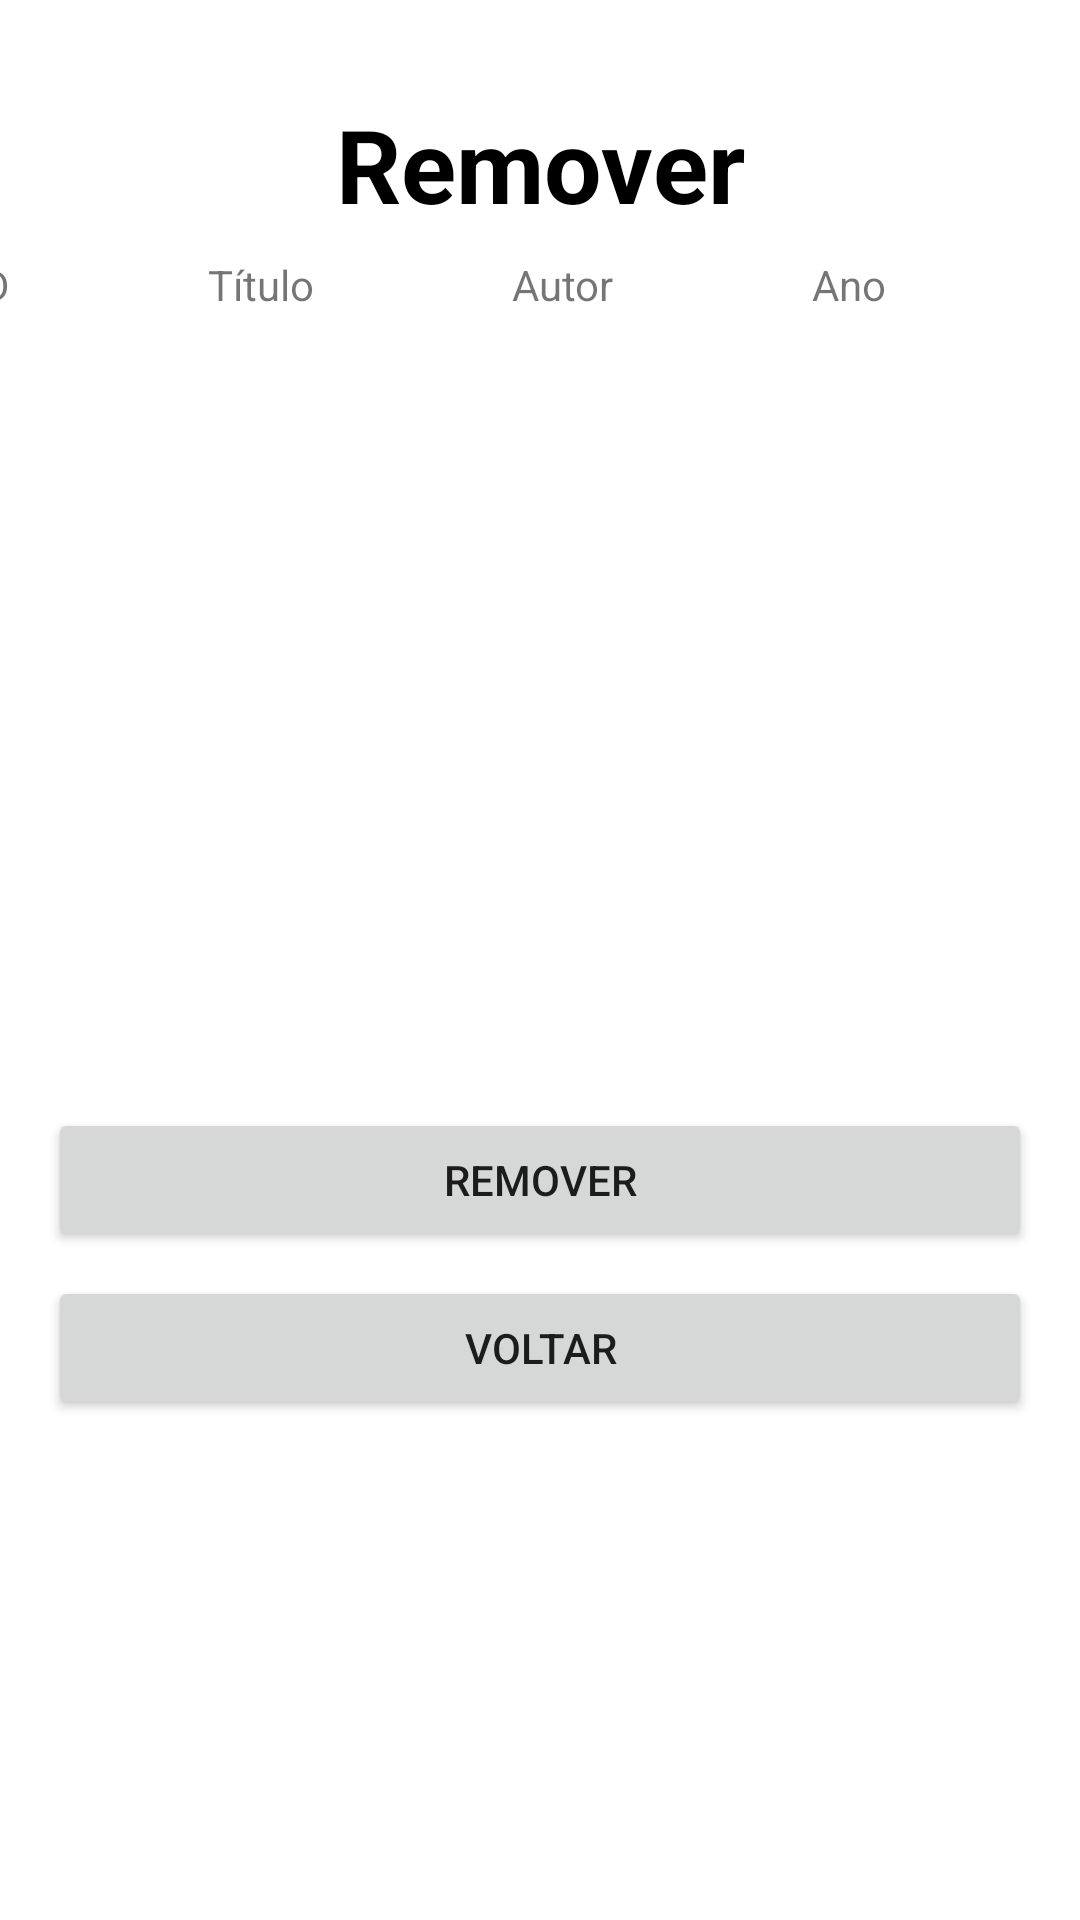

Produce the Android XML layout that renders to this screen, including the resource entries it uses.
<!-- AndroidManifest.xml: application theme Theme.BibliotecaUnir -->
<!-- res/layout/activity_remover.xml -->
<?xml version="1.0" encoding="utf-8"?>
<androidx.constraintlayout.widget.ConstraintLayout xmlns:android="http://schemas.android.com/apk/res/android"
    xmlns:app="http://schemas.android.com/apk/res-auto"
    xmlns:tools="http://schemas.android.com/tools"
    android:layout_width="match_parent"
    android:layout_height="match_parent"
    tools:context=".Remover">

    <Button
        android:id="@+id/btn_voltar2"
        android:layout_width="0dp"
        android:layout_height="wrap_content"
        android:layout_marginStart="16dp"
        android:layout_marginTop="8dp"
        android:layout_marginEnd="16dp"
        android:text="Voltar"
        app:layout_constraintEnd_toEndOf="parent"
        app:layout_constraintHorizontal_bias="0.0"
        app:layout_constraintStart_toStartOf="parent"
        app:layout_constraintTop_toBottomOf="@+id/btn_remover_entrada" />

    <Button
        android:id="@+id/btn_remover_entrada"
        android:layout_width="0dp"
        android:layout_height="wrap_content"
        android:layout_marginStart="16dp"
        android:layout_marginTop="8dp"
        android:layout_marginEnd="16dp"
        android:text="Remover"
        app:layout_constraintEnd_toEndOf="parent"
        app:layout_constraintHorizontal_bias="0.0"
        app:layout_constraintStart_toStartOf="parent"
        app:layout_constraintTop_toBottomOf="@+id/tb_pesquisaAtualizar" />

    <TextView
        android:id="@+id/textView8"
        android:layout_width="0dp"
        android:layout_height="wrap_content"
        android:layout_marginStart="16dp"
        android:layout_marginTop="32dp"
        android:layout_marginEnd="16dp"
        android:text="Remover"
        android:textAlignment="center"
        android:textColor="@color/black"
        android:textSize="34sp"
        android:textStyle="bold"
        app:layout_constraintEnd_toEndOf="parent"
        app:layout_constraintStart_toStartOf="parent"
        app:layout_constraintTop_toTopOf="parent" />

    <TableLayout
        android:id="@+id/tb_pesquisaAtualizar"
        android:layout_width="372dp"
        android:layout_height="276dp"
        android:layout_marginStart="8dp"
        android:layout_marginTop="8dp"
        android:layout_marginEnd="8dp"
        android:shrinkColumns="*"
        android:stretchColumns="*"
        app:layout_constraintEnd_toEndOf="parent"
        app:layout_constraintHorizontal_bias="0.652"
        app:layout_constraintStart_toStartOf="parent"
        app:layout_constraintTop_toBottomOf="@+id/textView8">

        <TableRow
            android:layout_width="match_parent"
            android:layout_height="match_parent">

            <TextView
                android:id="@+id/id"
                android:layout_width="wrap_content"
                android:layout_height="wrap_content"
                android:text="ID" />

            <TextView
                android:id="@+id/titulo"
                android:layout_width="wrap_content"
                android:layout_height="wrap_content"
                android:text="Título" />

            <TextView
                android:id="@+id/autor"
                android:layout_width="wrap_content"
                android:layout_height="wrap_content"
                android:text="Autor" />

            <TextView
                android:id="@+id/ano"
                android:layout_width="wrap_content"
                android:layout_height="wrap_content"
                android:text="Ano" />
        </TableRow>

    </TableLayout>
</androidx.constraintlayout.widget.ConstraintLayout>
<!-- resources referenced by this layout -->
<resources>
  <color name="black">#FF000000</color>
  <style name="Theme.BibliotecaUnir" parent="Theme.MaterialComponents.DayNight.DarkActionBar">
          
          <item name="colorPrimary">@color/black</item>
          <item name="colorPrimaryVariant">@color/purple_700</item>
          <item name="colorOnPrimary">@color/white</item>
          
          <item name="colorSecondary">@color/gray</item>
          <item name="colorSecondaryVariant">@color/teal_700</item>
          <item name="colorOnSecondary">@color/black</item>
          
          <item name="android:statusBarColor" tools:targetApi="l">?attr/colorPrimaryVariant</item>
          
      </style>
  <color name="purple_700">#FF3700B3</color>
  <color name="white">#FFFFFFFF</color>
  <color name="gray">#918B8B</color>
  <color name="teal_700">#FF018786</color>
</resources>
